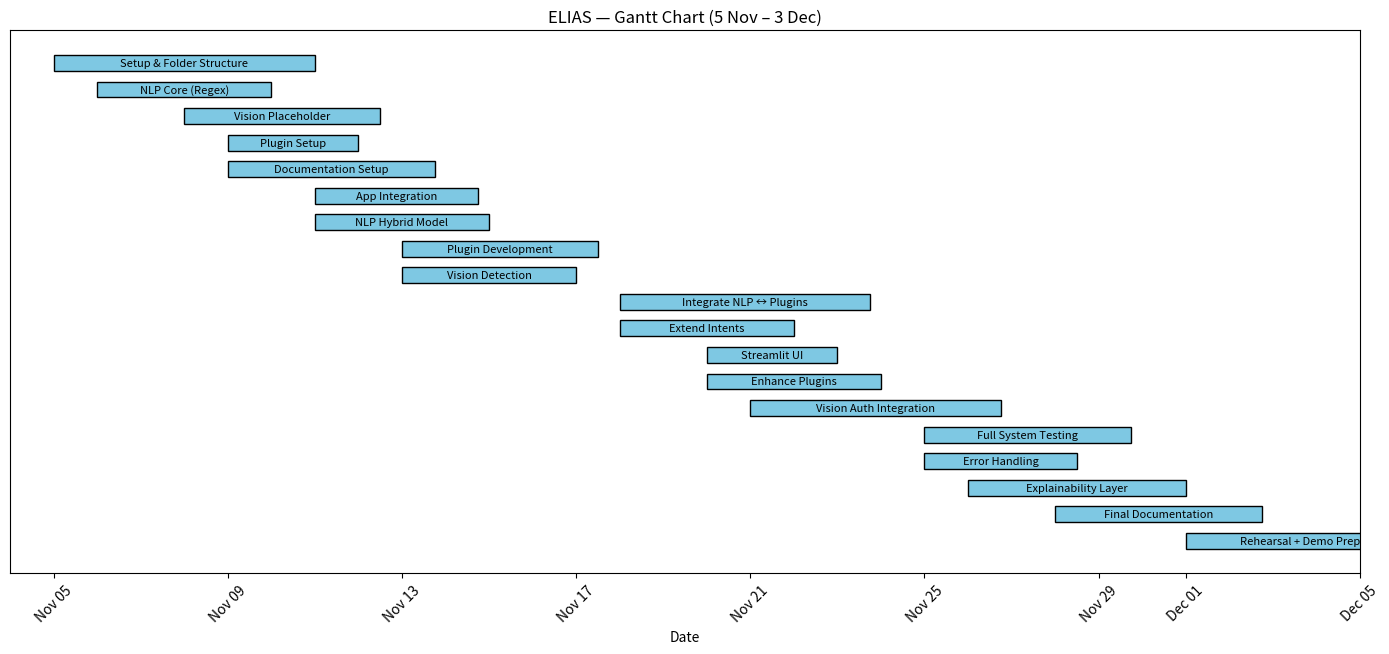

Write the Python code that produced this figure.
# gantt_chart_fixed.py
import matplotlib.pyplot as plt
import matplotlib.dates as mdates
from datetime import datetime, timedelta

# ---------- tasks ----------
tasks = [
    ("Setup & Folder Structure", "2024-11-05", "2024-11-05"),
    ("NLP Core (Regex)", "2024-11-06", "2024-11-07"),
    ("Vision Placeholder", "2024-11-08", "2024-11-09"),
    ("Plugin Setup", "2024-11-09", "2024-11-10"),
    ("Documentation Setup", "2024-11-09", "2024-11-10"),
    ("App Integration", "2024-11-11", "2024-11-12"),
    ("NLP Hybrid Model", "2024-11-11", "2024-11-14"),
    ("Plugin Development", "2024-11-13", "2024-11-15"),
    ("Vision Detection", "2024-11-13", "2024-11-17"),
    ("Integrate NLP ↔ Plugins", "2024-11-18", "2024-11-19"),
    ("Extend Intents", "2024-11-18", "2024-11-22"),
    ("Streamlit UI", "2024-11-20", "2024-11-23"),
    ("Enhance Plugins", "2024-11-20", "2024-11-24"),
    ("Vision Auth Integration", "2024-11-21", "2024-11-24"),
    ("Full System Testing", "2024-11-25", "2024-11-28"),
    ("Error Handling", "2024-11-25", "2024-11-27"),
    ("Explainability Layer", "2024-11-26", "2024-11-29"),
    ("Final Documentation", "2024-11-28", "2024-12-02"),
    ("Rehearsal + Demo Prep", "2024-12-01", "2024-12-03"),
]

# ---------- convert dates ----------
def to_num(date_str):
    return mdates.date2num(datetime.strptime(date_str, "%Y-%m-%d"))

task_names = [t[0] for t in tasks]
start_nums = [to_num(t[1]) for t in tasks]
end_nums   = [to_num(t[2]) for t in tasks]
durations  = [e - s for s, e in zip(start_nums, end_nums)]

# ---------- adjust durations to fit text ----------
fig, ax = plt.subplots(figsize=(14, max(6, len(tasks)*0.35)))

y_pos = list(range(len(tasks)))[::-1]  # reverse so first task is on top

# approximate text width in days (rough estimation)
avg_char_width = 0.25  # in days; adjust if needed

for i, (name, s, dur) in enumerate(zip(task_names[::-1], start_nums[::-1], durations[::-1])):
    text_width = len(name) * avg_char_width
    # extend duration if text is wider than bar
    if text_width > dur:
        dur = text_width
    
    ax.barh(i, dur, left=s, height=0.6, align='center', edgecolor='black', color="#7EC8E3")
    ax.text(s + dur/2, i, name, va='center', ha='center', fontsize=8, color='black')

# ensure x-limits show all bars with a bit of margin
xmin = min(start_nums) - 1
xmax = max(end_nums + durations) + 2  # leave margin
ax.set_xlim(xmin, xmax)

# aesthetics
ax.set_yticks([])  # remove y-axis ticks
ax.set_xlabel("Date")
ax.set_title("ELIAS — Gantt Chart (5 Nov – 3 Dec)")

# format x-axis dates
ax.xaxis_date()
ax.xaxis.set_major_formatter(mdates.DateFormatter("%b %d"))
plt.xticks(rotation=45)

plt.tight_layout()

outfile = "gantt_chart.png"
plt.savefig(outfile, dpi=200)
print("Saved:", outfile)
plt.show()
